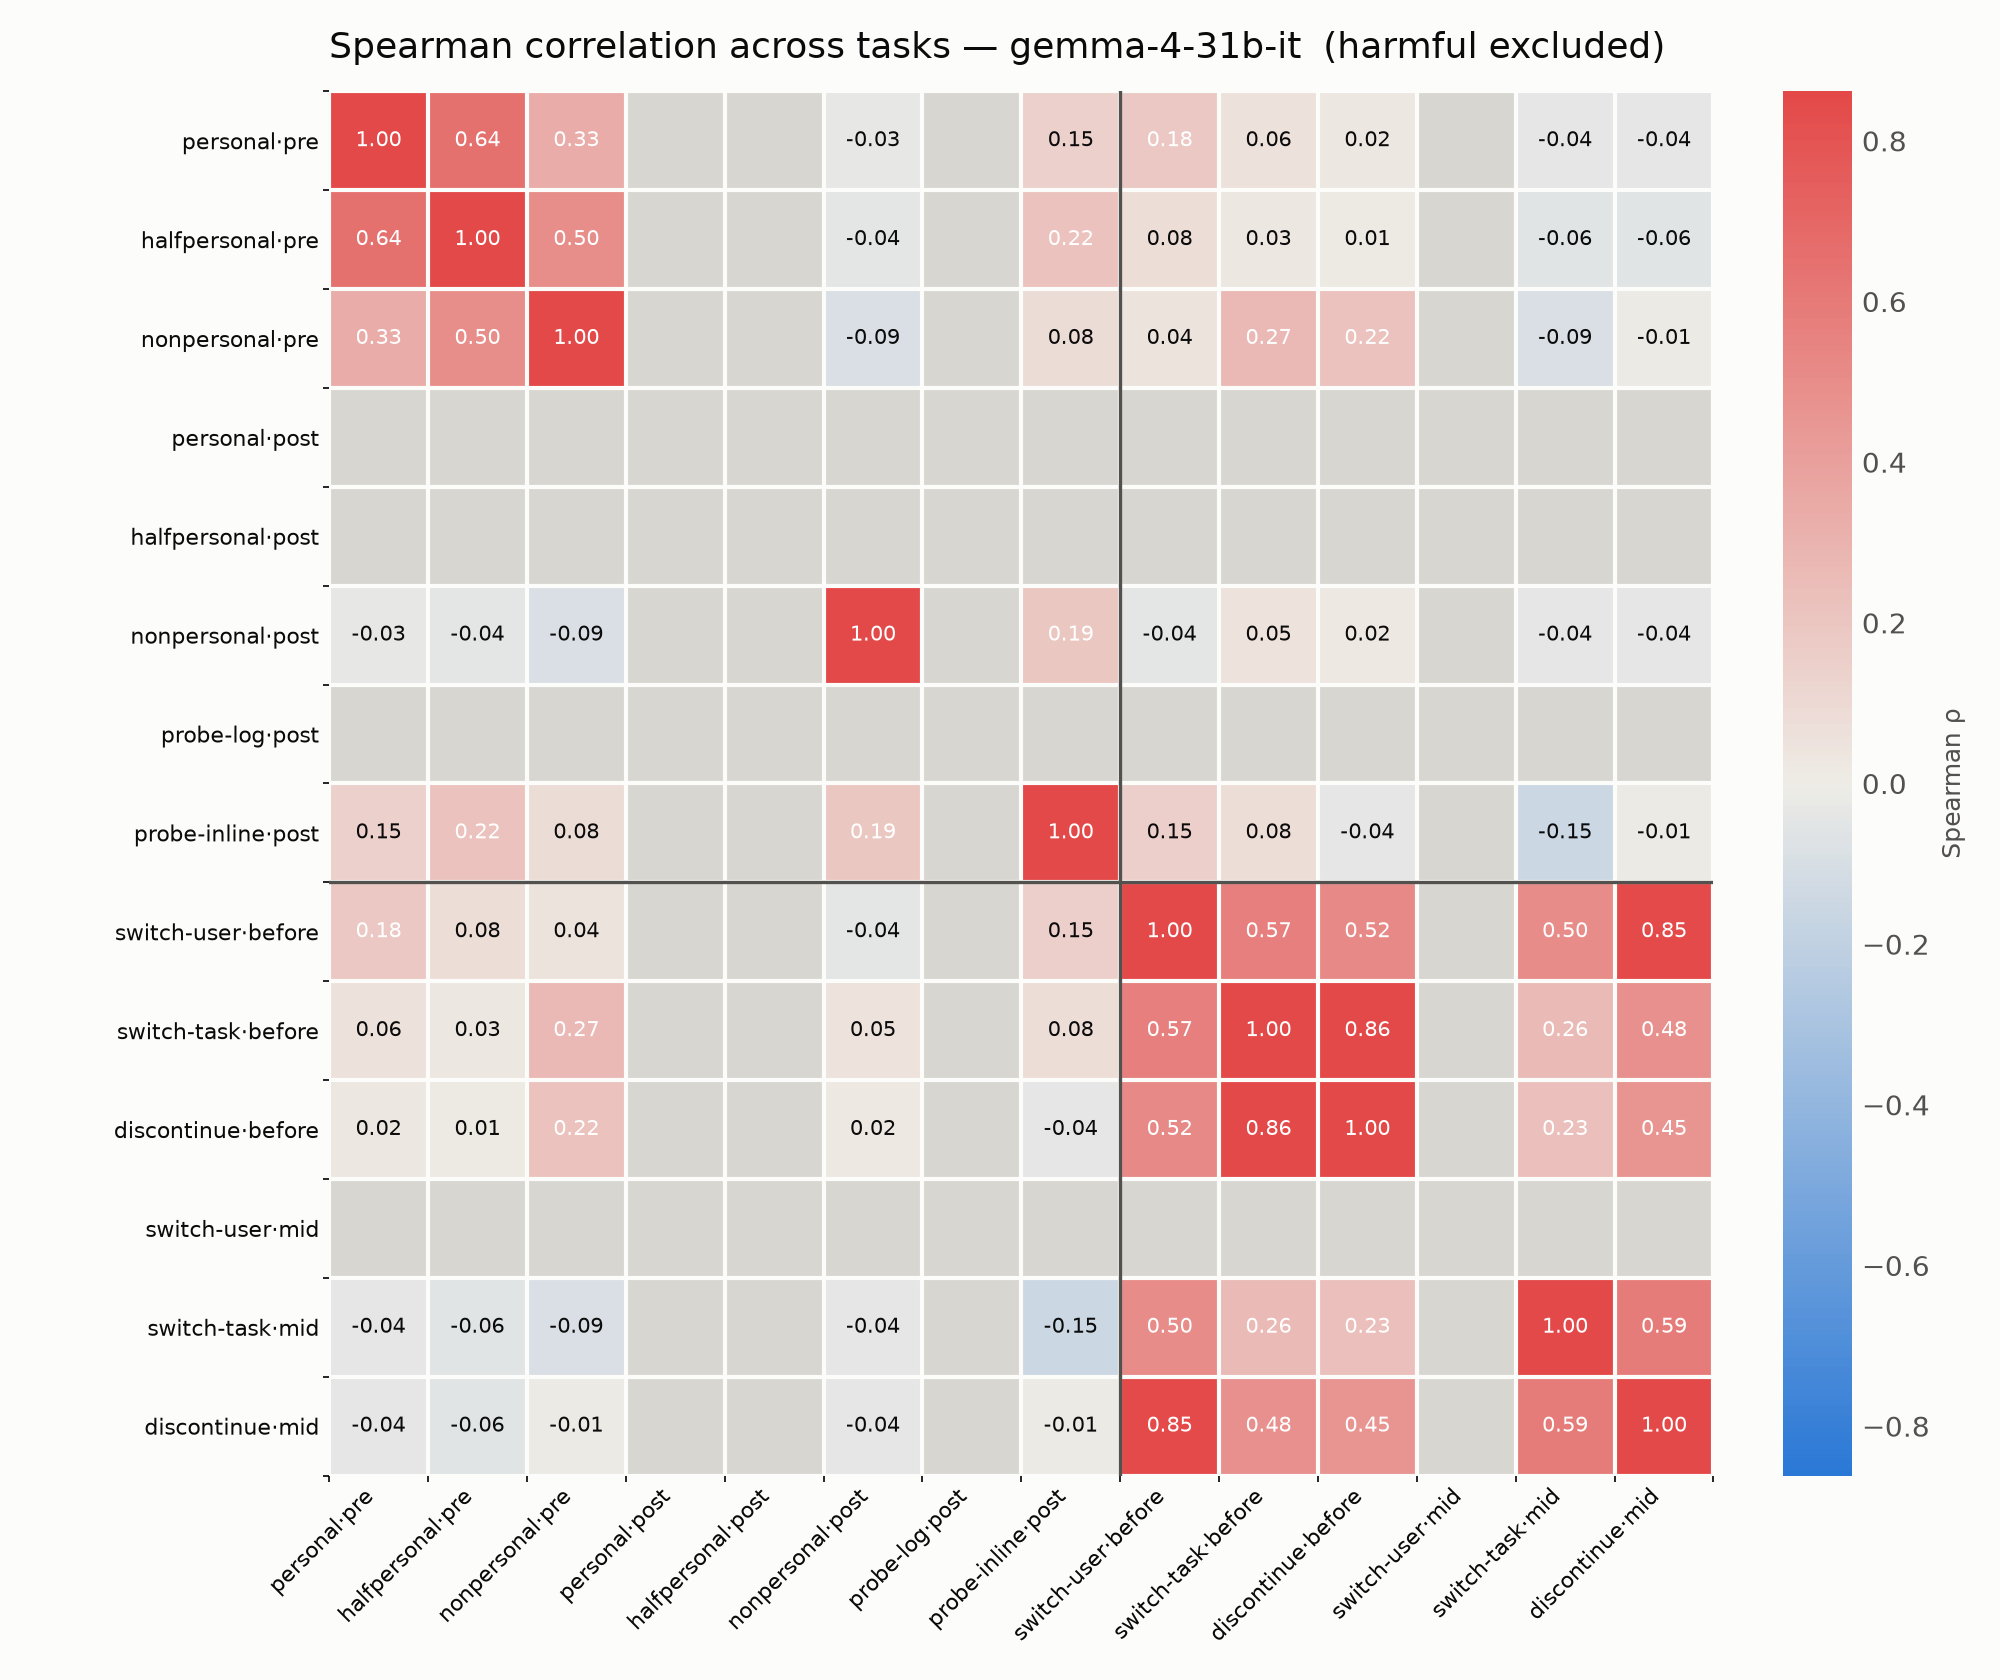

The data file committed next to this chart (first rows):
, personal·pre, halfpersonal·pre, nonpersonal·pre, personal·post, halfpersonal·post, nonpersonal·post, probe-log·post, probe-inline·post, switch-user·before, switch-task·before, discontinue·before, switch-user·mid, switch-task·mid, discontinue·mid
personal·pre, 1.0, 0.6417, 0.3316, , , -0.02803, , 0.1454, 0.1848, 0.05894, 0.0245, , -0.03652, -0.03652
halfpersonal·pre, 0.6417, 1.0, 0.4977, , , -0.04362, , 0.2199, 0.079, 0.02612, 0.01056, , -0.05683, -0.05683
nonpersonal·pre, 0.3316, 0.4977, 1.0, , , -0.08942, , 0.08221, 0.04365, 0.2653, 0.2199, , -0.08942, -0.0118
personal·post, , , , , , , , , , , , , , 
halfpersonal·post, , , , , , , , , , , , , , 
nonpersonal·post, -0.02803, -0.04362, -0.08942, , , 1.0, , 0.1896, -0.04362, 0.04918, 0.01849, , -0.03652, -0.03652
probe-log·post, , , , , , , , , , , , , , 
probe-inline·post, 0.1454, 0.2199, 0.08221, , , 0.1896, , 1.0, 0.1484, 0.08036, -0.03669, , -0.1539, -0.01007
switch-user·before, 0.1848, 0.079, 0.04365, , , -0.04362, , 0.1484, 1.0, 0.5713, 0.5169, , 0.4987, 0.8498
switch-task·before, 0.05894, 0.02612, 0.2653, , , 0.04918, , 0.08036, 0.5713, 1.0, 0.8616, , 0.2605, 0.4823
discontinue·before, 0.0245, 0.01056, 0.2199, , , 0.01849, , -0.03669, 0.5169, 0.8616, 1.0, , 0.2305, 0.4519
switch-user·mid, , , , , , , , , , , , , , 
switch-task·mid, -0.03652, -0.05683, -0.08942, , , -0.03652, , -0.1539, 0.4987, 0.2605, 0.2305, , 1.0, 0.5921
discontinue·mid, -0.03652, -0.05683, -0.0118, , , -0.03652, , -0.01007, 0.8498, 0.4823, 0.4519, , 0.5921, 1.0
